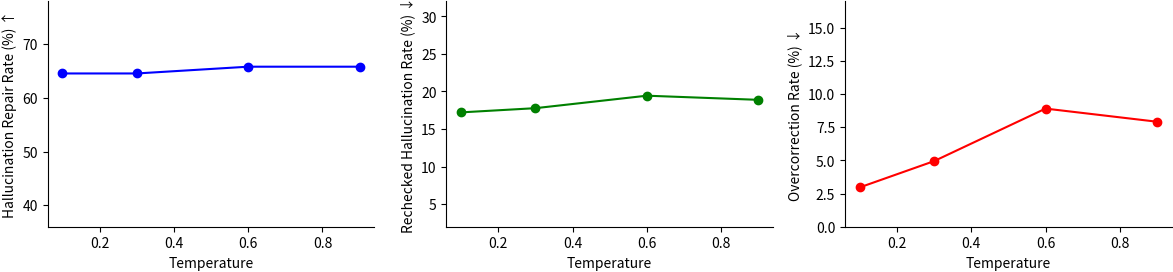

This chart was generated by the following Python code:
import matplotlib.pyplot as plt
import matplotlib as mpl
import numpy as np

# ---------- paper-friendly matplotlib ----------
mpl.rcParams["pdf.fonttype"] = 42
mpl.rcParams["ps.fonttype"] = 42
mpl.rcParams["figure.dpi"] = 150
mpl.rcParams["savefig.dpi"] = 300
mpl.rcParams["savefig.bbox"] = "tight"
mpl.rcParams["savefig.pad_inches"] = 0.02

# ===== data =====
temps = [0.1, 0.3, 0.6, 0.9]

rc_hal = np.array([17.22, 17.78, 19.44, 18.89])
hal_repair = np.array([64.56, 64.56, 65.82, 65.82])
oc = np.array([2.97, 4.95, 8.91, 7.92])
colors = ["blue", "green", "red"]

# ===== plot =====
fig, ax = plt.subplots(1, 3, figsize=(12, 3))

ax[1].plot(temps, rc_hal, marker="o", color=colors[1])
ax[1].set_xlabel("Temperature")
ax[1].set_ylabel("Rechecked Hallucination Rate (%) ↓")
ax[1].set_ylim(2, 32)

ax[0].plot(temps, hal_repair, marker="o", color=colors[0])
ax[0].set_xlabel("Temperature")
ax[0].set_ylabel("Hallucination Repair Rate (%) ↑")
ax[0].set_ylim(36, 78)

ax[2].plot(temps, oc, marker="o", color=colors[2])
ax[2].set_xlabel("Temperature")
ax[2].set_ylabel("Overcorrection Rate (%) ↓")
ax[2].set_ylim(0, 17)

for i in ax:
    i.spines["top"].set_visible(False)
    i.spines["right"].set_visible(False)

fig.tight_layout()
fig.savefig("rq3.2.pdf")
plt.show()
